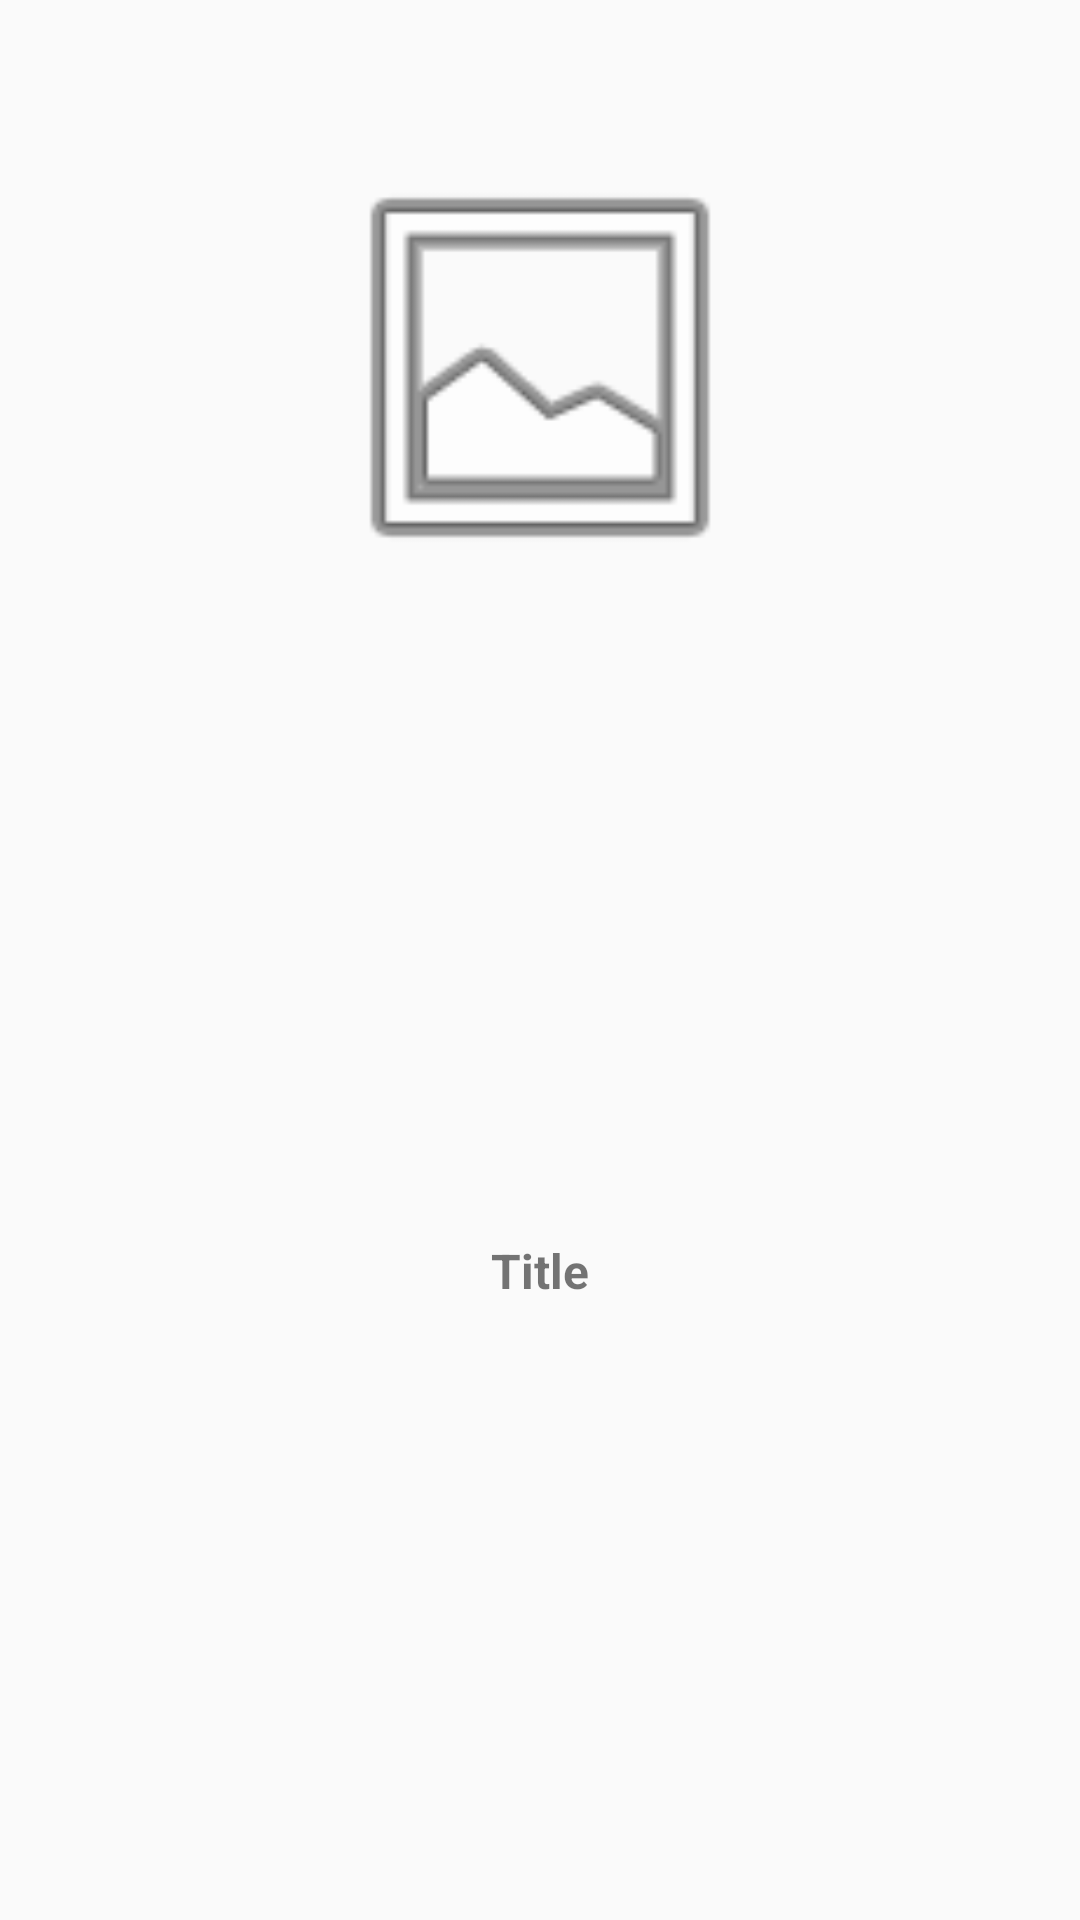

Here is an Android app screen rendered from its layout file. Give the layout XML and the strings, colors and styles it references.
<!-- AndroidManifest.xml: application theme Theme.AppCompat.DayNight -->
<!-- res/layout/fragment_tvshow.xml -->
<?xml version="1.0" encoding="utf-8"?>
<androidx.constraintlayout.widget.ConstraintLayout xmlns:android="http://schemas.android.com/apk/res/android"
    xmlns:tools="http://schemas.android.com/tools"
    android:layout_width="wrap_content"
    android:layout_height="325dp"
    android:paddingVertical="10dp"
    android:layout_marginEnd="15dp"
    xmlns:app="http://schemas.android.com/apk/res-auto">

    <ImageView
        android:id="@+id/tvshow_poster"
        android:layout_width="150dp"
        android:layout_height="225dp"
        android:contentDescription="TvShow Image"
        app:layout_constraintEnd_toEndOf="parent"
        app:layout_constraintStart_toStartOf="parent"
        app:layout_constraintTop_toTopOf="parent"
        app:srcCompat="@android:drawable/ic_menu_gallery" />

    <TextView
        android:id="@+id/tvshow_title"
        android:layout_width="180dp"
        android:layout_height="50dp"
        android:layout_marginTop="10dp"
        android:text="Title"
        android:textAlignment="center"
        android:textSize="16sp"
        android:textStyle="bold"
        app:layout_constrainedWidth="true"
        app:layout_constraintBottom_toBottomOf="parent"
        app:layout_constraintEnd_toEndOf="parent"
        app:layout_constraintStart_toStartOf="parent"
        app:layout_constraintTop_toBottomOf="@+id/tvshow_poster" />

</androidx.constraintlayout.widget.ConstraintLayout>
<!-- resources referenced by this layout -->
<resources>

</resources>
